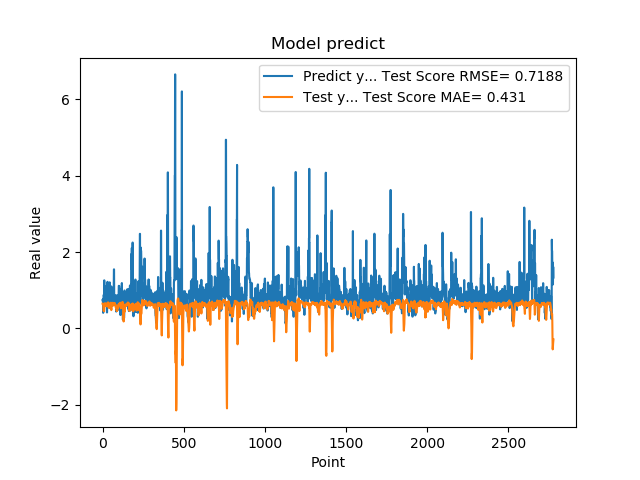

Values plotted in this chart, from the file beside it:
7.321749925613403320e-01, 6.503558484488616287e-01
7.321749925613403320e-01, 6.501912006377619235e-01
7.640249729156494141e-01, 6.394373089218368111e-01
7.640249729156494141e-01, 6.383584677300062626e-01
4.072830080986022949e-01, 6.391352619709349536e-01
4.752210080623625599e-01, 5.392602961856559629e-01
4.752210080623625599e-01, 4.896368513685134816e-01
8.781340122222900391e-01, 4.589530603205986825e-01
8.781340122222900391e-01, 4.709263239331832329e-01
7.414129972457885742e-01, 4.509512975655738942e-01
1.258002042770385520e+00, 4.974739470726906032e-01
1.258002042770385520e+00, 5.414426828673951642e-01
1.069700956344604492e+00, 6.186658789818383353e-01
1.069700956344604492e+00, 6.338442699913171552e-01
7.274609804153442383e-01, 6.436729268188963182e-01
7.892770171165466309e-01, 6.615624832439528369e-01
7.892770171165466309e-01, 6.503904187275706406e-01
6.237750053405761719e-01, 6.462901474466805629e-01
6.237750053405761719e-01, 6.335528311550896463e-01
6.914690136909484863e-01, 5.901808029457686899e-01
8.557710051536558948e-01, 5.890854314873821274e-01
8.557710051536558948e-01, 6.037560466954763339e-01
7.093830108642578125e-01, 6.001876040900152587e-01
7.093830108642578125e-01, 6.046978138261610569e-01
1.014547944068908691e+00, 6.087903682184542253e-01
1.115731000900268555e+00, 6.510947442759689174e-01
1.115731000900268555e+00, 6.568926807255076605e-01
4.182830154895783026e-01, 6.445316078497284051e-01
4.182830154895783026e-01, 5.972121269299750512e-01
1.002280950546264648e+00, 5.741102175258214757e-01
1.218860983848571777e+00, 6.060647065890715224e-01
1.218860983848571777e+00, 6.382449575471728087e-01
1.143296003341674805e+00, 5.895754196414703108e-01
1.143296003341674805e+00, 6.091979868147839872e-01
6.528189778327941895e-01, 6.824509796052367072e-01
6.746559739112854004e-01, 6.616040643430927126e-01
6.746559739112854004e-01, 6.393101604113030634e-01
6.009536385536193848e-01, 6.335812606755426568e-01
6.009536385536193848e-01, 6.110891062792573880e-01
6.694570183753967285e-01, 5.513587948875660061e-01
6.538079977035522461e-01, 5.509661966180287029e-01
6.538079977035522461e-01, 5.529024346680628810e-01
7.814120054244995117e-01, 5.304303183759901952e-01
7.814120054244995117e-01, 5.603624058682400433e-01
1.206303954124450906e+00, 6.127250404785558047e-01
8.469259738922119141e-01, 6.076515815727627778e-01
8.469259738922119141e-01, 6.209581873748717396e-01
8.286409974098205566e-01, 6.257891889767465132e-01
8.286409974098205566e-01, 6.254852750321644450e-01
6.482390165328979492e-01, 6.717638727799801757e-01
5.623700022697448730e-01, 6.382877193514105985e-01
5.623700022697448730e-01, 5.850545594525383697e-01
7.183309793472290039e-01, 5.357117942994702453e-01
7.183309793472290039e-01, 5.206621411612250006e-01
1.099647998809814453e+00, 4.790786068349339177e-01
9.541710019111632191e-01, 5.079191896362763581e-01
9.541710019111632191e-01, 5.592342676387991318e-01
7.290139794349670410e-01, 6.082574214570426463e-01
7.290139794349670410e-01, 6.160138331666170641e-01
6.694499850273132324e-01, 6.722935837439247830e-01
8.631219863891601562e-01, 6.482882012389422632e-01
... 2,719 more rows
